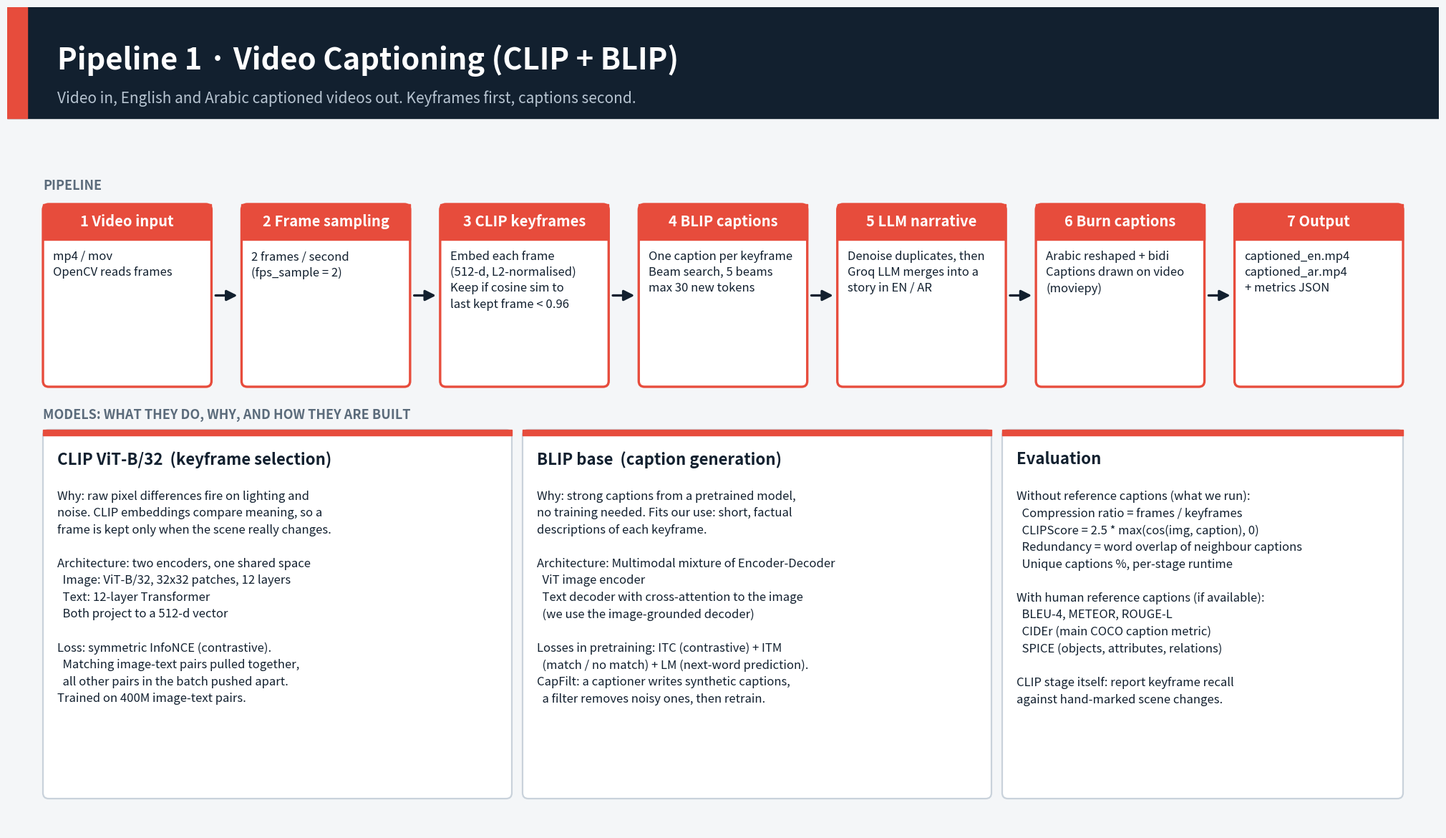
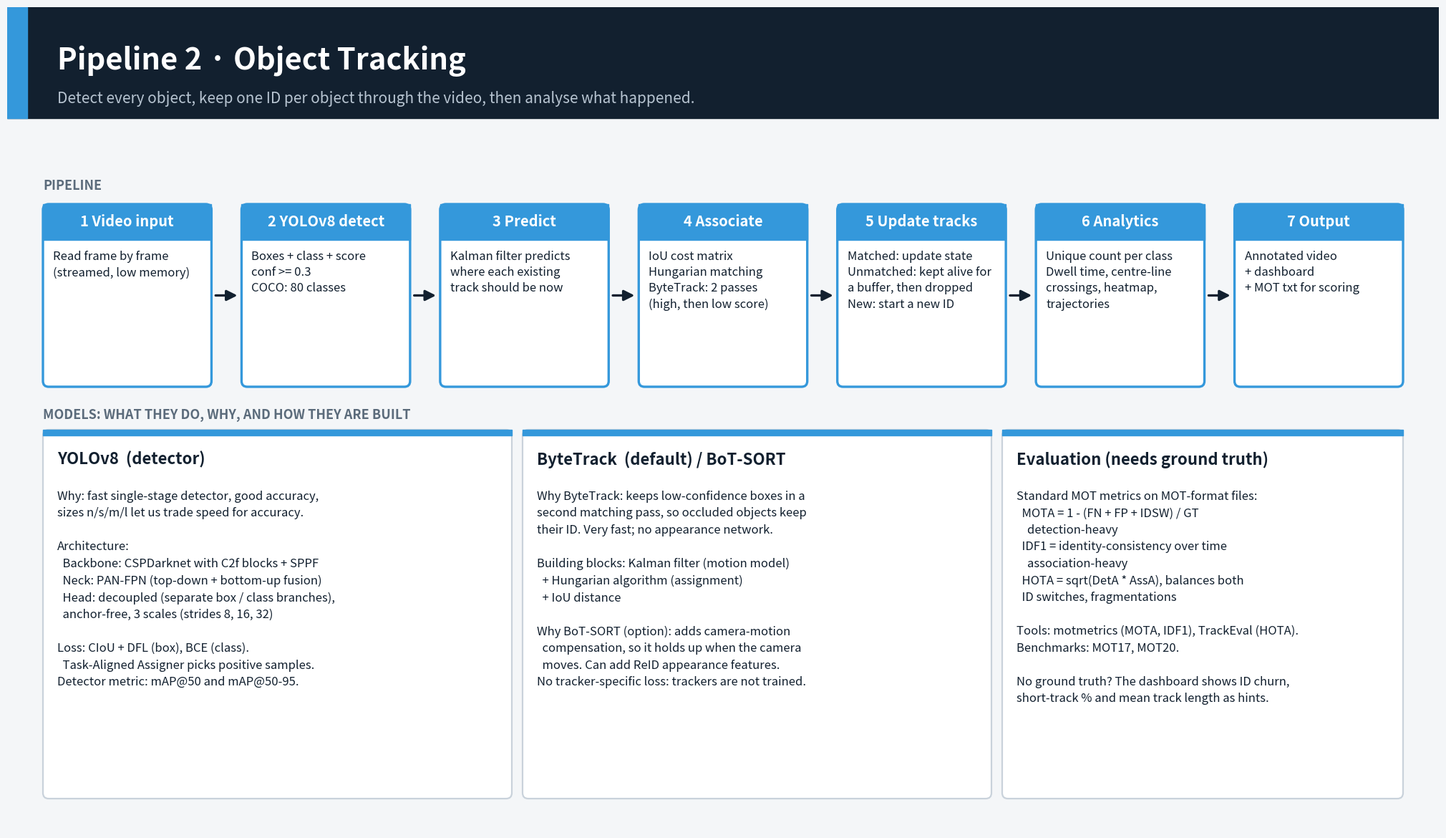
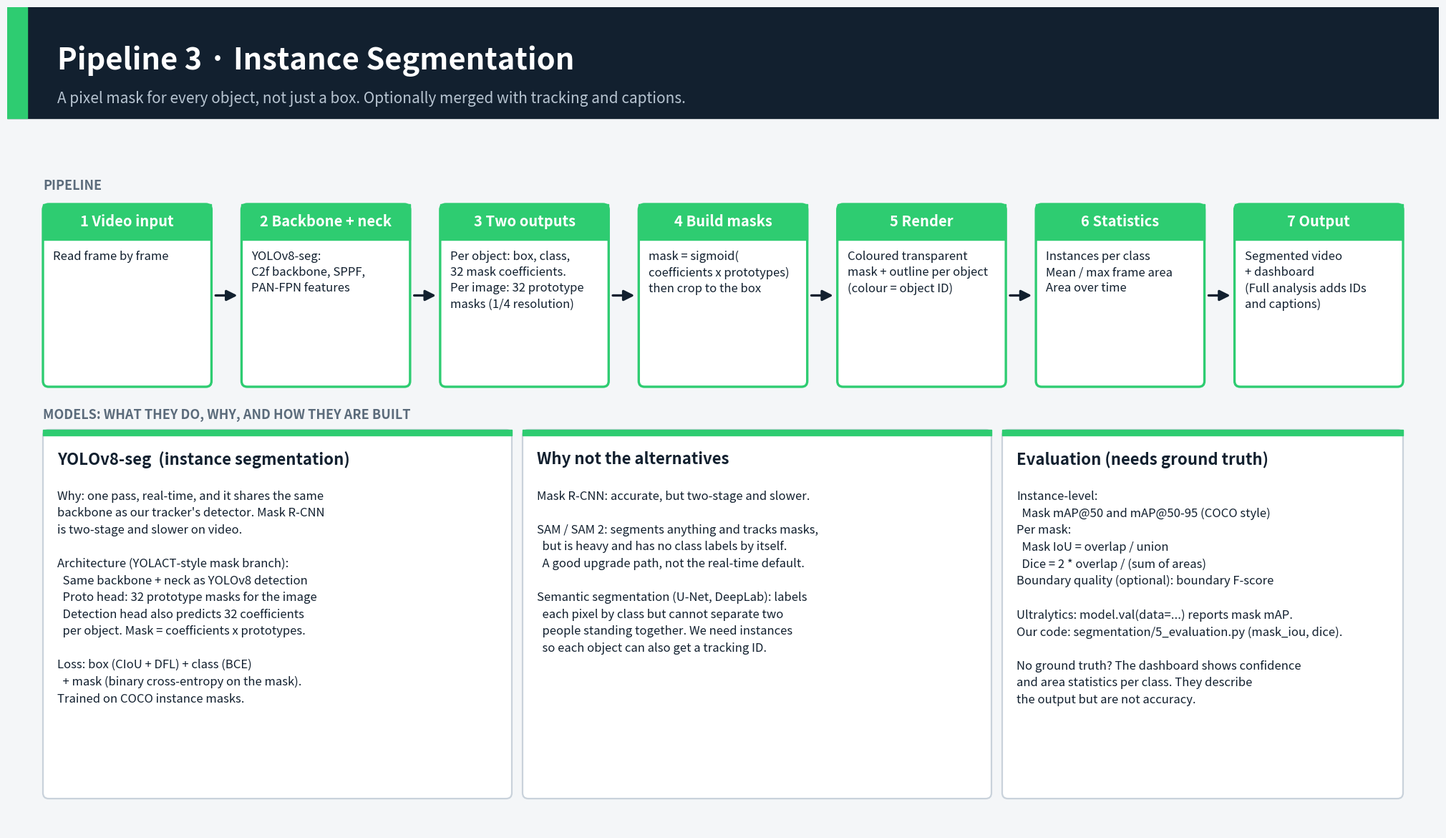

These figures' Python source, in order:
"""Draws the three pipeline diagrams (captioning, tracking, segmentation) as PNG files."""
import matplotlib
matplotlib.use("Agg")
import matplotlib.pyplot as plt
from matplotlib.patches import FancyBboxPatch, FancyArrowPatch

INK, MUTED, PAPER, CARD, LINE = "#12202f", "#5b6b7b", "#f4f6f8", "#ffffff", "#c9d2db"
W, H = 20, 11.5


def canvas(title, subtitle, accent):
    fig = plt.figure(figsize=(W, H), dpi=150, facecolor=PAPER)
    ax = fig.add_axes([0, 0, 1, 1]); ax.set_xlim(0, W); ax.set_ylim(0, H); ax.axis("off")
    ax.add_patch(plt.Rectangle((0, H - 1.55), W, 1.55, color=INK))
    ax.add_patch(plt.Rectangle((0, H - 1.55), 0.28, 1.55, color=accent))
    ax.text(0.7, H - 0.75, title, color="white", fontsize=30, fontweight="bold", va="center")
    ax.text(0.7, H - 1.28, subtitle, color="#b7c4d1", fontsize=15, va="center")
    return fig, ax


def box(ax, x, y, w, h, head, body="", color="#3498db", fs=12.5, hs=14.5, fill=CARD):
    ax.add_patch(FancyBboxPatch((x, y), w, h, boxstyle="round,pad=0,rounding_size=0.08",
                                fc=fill, ec=color, lw=2.4))
    ax.add_patch(plt.Rectangle((x, y + h - 0.5), w, 0.5, color=color))
    ax.text(x + w / 2, y + h - 0.25, head, color="white", fontsize=hs, fontweight="bold", ha="center", va="center")
    ax.text(x + 0.14, y + h - 0.65, body, color=INK, fontsize=fs, va="top", linespacing=1.4)


def arrow(ax, x1, y1, x2, y2, color=INK):
    ax.add_patch(FancyArrowPatch((x1, y1), (x2, y2), arrowstyle="-|>", mutation_scale=22, lw=2.4, color=color))


def pipeline(ax, steps, y, h, color):
    n = len(steps); gap = 0.42; left = 0.5
    bw = (W - 2 * left - gap * (n - 1)) / n
    for i, (head, body) in enumerate(steps):
        x = left + i * (bw + gap)
        box(ax, x, y, bw, h, head, body, color=color, fs=12)
        if i < n - 1:
            arrow(ax, x + bw + 0.03, y + h / 2, x + bw + gap - 0.03, y + h / 2)


def panel(ax, x, y, w, h, head, lines, color, fs=12.5):
    ax.add_patch(FancyBboxPatch((x, y), w, h, boxstyle="round,pad=0,rounding_size=0.08", fc=CARD, ec=LINE, lw=1.6))
    ax.add_patch(plt.Rectangle((x, y + h - 0.08), w, 0.08, color=color))
    ax.text(x + 0.2, y + h - 0.42, head, fontsize=16, fontweight="bold", color=INK, va="center")
    ax.text(x + 0.2, y + h - 0.85, "\n".join(lines), fontsize=fs, color=INK, va="top", linespacing=1.5)


def section_label(ax, x, y, text):
    ax.text(x, y, text, fontsize=13, color=MUTED, fontweight="bold")


# ------------------------------------------------------------------ 1. captioning
def captioning():
    c = "#e74c3c"
    fig, ax = canvas("Pipeline 1 · Video Captioning (CLIP + BLIP)",
                     "Video in, English and Arabic captioned videos out. Keyframes first, captions second.", c)
    section_label(ax, 0.5, 8.95, "PIPELINE")
    pipeline(ax, [
        ("1 Video input", "mp4 / mov\nOpenCV reads frames"),
        ("2 Frame sampling", "2 frames / second\n(fps_sample = 2)"),
        ("3 CLIP keyframes", "Embed each frame\n(512-d, L2-normalised)\nKeep if cosine sim to\nlast kept frame < 0.96"),
        ("4 BLIP captions", "One caption per keyframe\nBeam search, 5 beams\nmax 30 new tokens"),
        ("5 LLM narrative", "Denoise duplicates, then\nGroq LLM merges into a\nstory in EN / AR"),
        ("6 Burn captions", "Arabic reshaped + bidi\nCaptions drawn on video\n(moviepy)"),
        ("7 Output", "captioned_en.mp4\ncaptioned_ar.mp4\n+ metrics JSON"),
    ], 6.2, 2.55, c)

    section_label(ax, 0.5, 5.75, "MODELS: WHAT THEY DO, WHY, AND HOW THEY ARE BUILT")
    panel(ax, 0.5, 0.45, 6.55, 5.15, "CLIP ViT-B/32  (keyframe selection)", [
        "Why: raw pixel differences fire on lighting and",
        "noise. CLIP embeddings compare meaning, so a",
        "frame is kept only when the scene really changes.",
        "",
        "Architecture: two encoders, one shared space",
        "  Image: ViT-B/32, 32x32 patches, 12 layers",
        "  Text: 12-layer Transformer",
        "  Both project to a 512-d vector",
        "",
        "Loss: symmetric InfoNCE (contrastive).",
        "  Matching image-text pairs pulled together,",
        "  all other pairs in the batch pushed apart.",
        "Trained on 400M image-text pairs.",
    ], c, fs=12)
    panel(ax, 7.2, 0.45, 6.55, 5.15, "BLIP base  (caption generation)", [
        "Why: strong captions from a pretrained model,",
        "no training needed. Fits our use: short, factual",
        "descriptions of each keyframe.",
        "",
        "Architecture: Multimodal mixture of Encoder-Decoder",
        "  ViT image encoder",
        "  Text decoder with cross-attention to the image",
        "  (we use the image-grounded decoder)",
        "",
        "Losses in pretraining: ITC (contrastive) + ITM",
        "  (match / no match) + LM (next-word prediction).",
        "CapFilt: a captioner writes synthetic captions,",
        "  a filter removes noisy ones, then retrain.",
    ], c, fs=12)
    panel(ax, 13.9, 0.45, 5.6, 5.15, "Evaluation", [
        "Without reference captions (what we run):",
        "  Compression ratio = frames / keyframes",
        "  CLIPScore = 2.5 * max(cos(img, caption), 0)",
        "  Redundancy = word overlap of neighbour captions",
        "  Unique captions %, per-stage runtime",
        "",
        "With human reference captions (if available):",
        "  BLEU-4, METEOR, ROUGE-L",
        "  CIDEr (main COCO caption metric)",
        "  SPICE (objects, attributes, relations)",
        "",
        "CLIP stage itself: report keyframe recall",
        "against hand-marked scene changes.",
    ], c, fs=12)
    fig.savefig("pipeline_1_captioning.png"); plt.close(fig)


# ------------------------------------------------------------------ 2. tracking
def tracking():
    c = "#3498db"
    fig, ax = canvas("Pipeline 2 · Object Tracking",
                     "Detect every object, keep one ID per object through the video, then analyse what happened.", c)
    section_label(ax, 0.5, 8.95, "PIPELINE")
    pipeline(ax, [
        ("1 Video input", "Read frame by frame\n(streamed, low memory)"),
        ("2 YOLOv8 detect", "Boxes + class + score\nconf >= 0.3\nCOCO: 80 classes"),
        ("3 Predict", "Kalman filter predicts\nwhere each existing\ntrack should be now"),
        ("4 Associate", "IoU cost matrix\nHungarian matching\nByteTrack: 2 passes\n(high, then low score)"),
        ("5 Update tracks", "Matched: update state\nUnmatched: kept alive for\na buffer, then dropped\nNew: start a new ID"),
        ("6 Analytics", "Unique count per class\nDwell time, centre-line\ncrossings, heatmap,\ntrajectories"),
        ("7 Output", "Annotated video\n+ dashboard\n+ MOT txt for scoring"),
    ], 6.2, 2.55, c)

    section_label(ax, 0.5, 5.75, "MODELS: WHAT THEY DO, WHY, AND HOW THEY ARE BUILT")
    panel(ax, 0.5, 0.45, 6.55, 5.15, "YOLOv8  (detector)", [
        "Why: fast single-stage detector, good accuracy,",
        "sizes n/s/m/l let us trade speed for accuracy.",
        "",
        "Architecture:",
        "  Backbone: CSPDarknet with C2f blocks + SPPF",
        "  Neck: PAN-FPN (top-down + bottom-up fusion)",
        "  Head: decoupled (separate box / class branches),",
        "  anchor-free, 3 scales (strides 8, 16, 32)",
        "",
        "Loss: CIoU + DFL (box), BCE (class).",
        "  Task-Aligned Assigner picks positive samples.",
        "Detector metric: mAP@50 and mAP@50-95.",
    ], c, fs=12)
    panel(ax, 7.2, 0.45, 6.55, 5.15, "ByteTrack  (default) / BoT-SORT", [
        "Why ByteTrack: keeps low-confidence boxes in a",
        "second matching pass, so occluded objects keep",
        "their ID. Very fast; no appearance network.",
        "",
        "Building blocks: Kalman filter (motion model)",
        "  + Hungarian algorithm (assignment)",
        "  + IoU distance",
        "",
        "Why BoT-SORT (option): adds camera-motion",
        "  compensation, so it holds up when the camera",
        "  moves. Can add ReID appearance features.",
        "No tracker-specific loss: trackers are not trained.",
    ], c, fs=12)
    panel(ax, 13.9, 0.45, 5.6, 5.15, "Evaluation (needs ground truth)", [
        "Standard MOT metrics on MOT-format files:",
        "  MOTA = 1 - (FN + FP + IDSW) / GT",
        "    detection-heavy",
        "  IDF1 = identity-consistency over time",
        "    association-heavy",
        "  HOTA = sqrt(DetA * AssA), balances both",
        "  ID switches, fragmentations",
        "",
        "Tools: motmetrics (MOTA, IDF1), TrackEval (HOTA).",
        "Benchmarks: MOT17, MOT20.",
        "",
        "No ground truth? The dashboard shows ID churn,",
        "short-track % and mean track length as hints.",
    ], c, fs=12)
    fig.savefig("pipeline_2_tracking.png"); plt.close(fig)


# ------------------------------------------------------------------ 3. segmentation
def segmentation():
    c = "#2ecc71"
    fig, ax = canvas("Pipeline 3 · Instance Segmentation",
                     "A pixel mask for every object, not just a box. Optionally merged with tracking and captions.", c)
    section_label(ax, 0.5, 8.95, "PIPELINE")
    pipeline(ax, [
        ("1 Video input", "Read frame by frame"),
        ("2 Backbone + neck", "YOLOv8-seg:\nC2f backbone, SPPF,\nPAN-FPN features"),
        ("3 Two outputs", "Per object: box, class,\n32 mask coefficients.\nPer image: 32 prototype\nmasks (1/4 resolution)"),
        ("4 Build masks", "mask = sigmoid(\ncoefficients x prototypes)\nthen crop to the box"),
        ("5 Render", "Coloured transparent\nmask + outline per object\n(colour = object ID)"),
        ("6 Statistics", "Instances per class\nMean / max frame area\nArea over time"),
        ("7 Output", "Segmented video\n+ dashboard\n(Full analysis adds IDs\nand captions)"),
    ], 6.2, 2.55, c)

    section_label(ax, 0.5, 5.75, "MODELS: WHAT THEY DO, WHY, AND HOW THEY ARE BUILT")
    panel(ax, 0.5, 0.45, 6.55, 5.15, "YOLOv8-seg  (instance segmentation)", [
        "Why: one pass, real-time, and it shares the same",
        "backbone as our tracker's detector. Mask R-CNN",
        "is two-stage and slower on video.",
        "",
        "Architecture (YOLACT-style mask branch):",
        "  Same backbone + neck as YOLOv8 detection",
        "  Proto head: 32 prototype masks for the image",
        "  Detection head also predicts 32 coefficients",
        "  per object. Mask = coefficients x prototypes.",
        "",
        "Loss: box (CIoU + DFL) + class (BCE)",
        "  + mask (binary cross-entropy on the mask).",
        "Trained on COCO instance masks.",
    ], c, fs=12)
    panel(ax, 7.2, 0.45, 6.55, 5.15, "Why not the alternatives", [
        "Mask R-CNN: accurate, but two-stage and slower.",
        "",
        "SAM / SAM 2: segments anything and tracks masks,",
        "  but is heavy and has no class labels by itself.",
        "  A good upgrade path, not the real-time default.",
        "",
        "Semantic segmentation (U-Net, DeepLab): labels",
        "  each pixel by class but cannot separate two",
        "  people standing together. We need instances",
        "  so each object can also get a tracking ID.",
    ], c, fs=12)
    panel(ax, 13.9, 0.45, 5.6, 5.15, "Evaluation (needs ground truth)", [
        "Instance-level:",
        "  Mask mAP@50 and mAP@50-95 (COCO style)",
        "Per mask:",
        "  Mask IoU = overlap / union",
        "  Dice = 2 * overlap / (sum of areas)",
        "Boundary quality (optional): boundary F-score",
        "",
        "Ultralytics: model.val(data=...) reports mask mAP.",
        "Our code: segmentation/5_evaluation.py (mask_iou, dice).",
        "",
        "No ground truth? The dashboard shows confidence",
        "and area statistics per class. They describe",
        "the output but are not accuracy.",
    ], c, fs=12)
    fig.savefig("pipeline_3_segmentation.png"); plt.close(fig)


if __name__ == "__main__":
    captioning(); tracking(); segmentation(); print("done")
